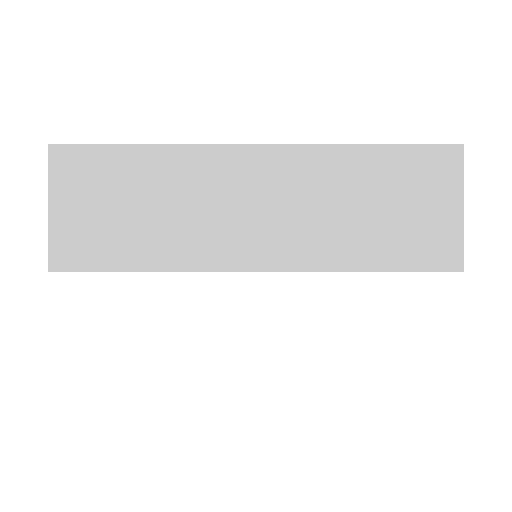
t = 0.00 s
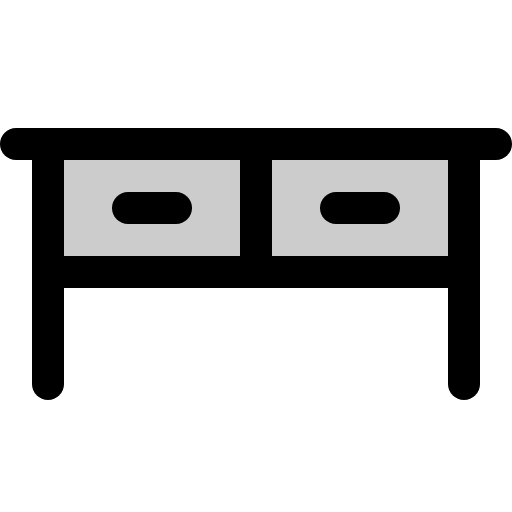
t = 0.38 s
t = 1.13 s: frame unchanged from t = 0.38 s, image omitted
t = 1.50 s: frame unchanged from t = 0.38 s, image omitted
t = 1.88 s: frame unchanged from t = 0.38 s, image omitted
t = 2.63 s: frame unchanged from t = 0.38 s, image omitted

The animated SVG that drew these frames (rendered in a browser with its animation timeline set to each time). Animation: 1 CSS @keyframes rule; one cycle of 3.00 s, repeats indefinitely.

<svg xmlns="http://www.w3.org/2000/svg" viewBox="0 0 256 256">
  <style>
    .draw-line {
      stroke-dasharray: 2000;
      stroke-dashoffset: 0;
    }
    svg:hover .draw-line {
      animation: phosphor-draw-in 3s ease-in-out infinite alternate;
    }
    @keyframes phosphor-draw-in {
      0%   { stroke-dashoffset: 2000; }
      50%  { stroke-dashoffset: 0; }
      100% { stroke-dashoffset: 0; }
    }
  </style><rect width="256" height="256" fill="none"/><rect x="24" y="72" width="208" height="64" opacity="0.2"/><line x1="24" y1="72" x2="24" y2="192" fill="none" stroke="currentColor" stroke-linecap="round" stroke-linejoin="round" stroke-width="16" class="draw-line"/><line x1="232" y1="72" x2="232" y2="192" fill="none" stroke="currentColor" stroke-linecap="round" stroke-linejoin="round" stroke-width="16" class="draw-line"/><line x1="128" y1="72" x2="128" y2="136" fill="none" stroke="currentColor" stroke-linecap="round" stroke-linejoin="round" stroke-width="16" class="draw-line"/><line x1="8" y1="72" x2="248" y2="72" fill="none" stroke="currentColor" stroke-linecap="round" stroke-linejoin="round" stroke-width="16" class="draw-line"/><line x1="24" y1="136" x2="232" y2="136" fill="none" stroke="currentColor" stroke-linecap="round" stroke-linejoin="round" stroke-width="16" class="draw-line"/><line x1="64" y1="104" x2="88" y2="104" fill="none" stroke="currentColor" stroke-linecap="round" stroke-linejoin="round" stroke-width="16" class="draw-line"/><line x1="168" y1="104" x2="192" y2="104" fill="none" stroke="currentColor" stroke-linecap="round" stroke-linejoin="round" stroke-width="16" class="draw-line"/></svg>
